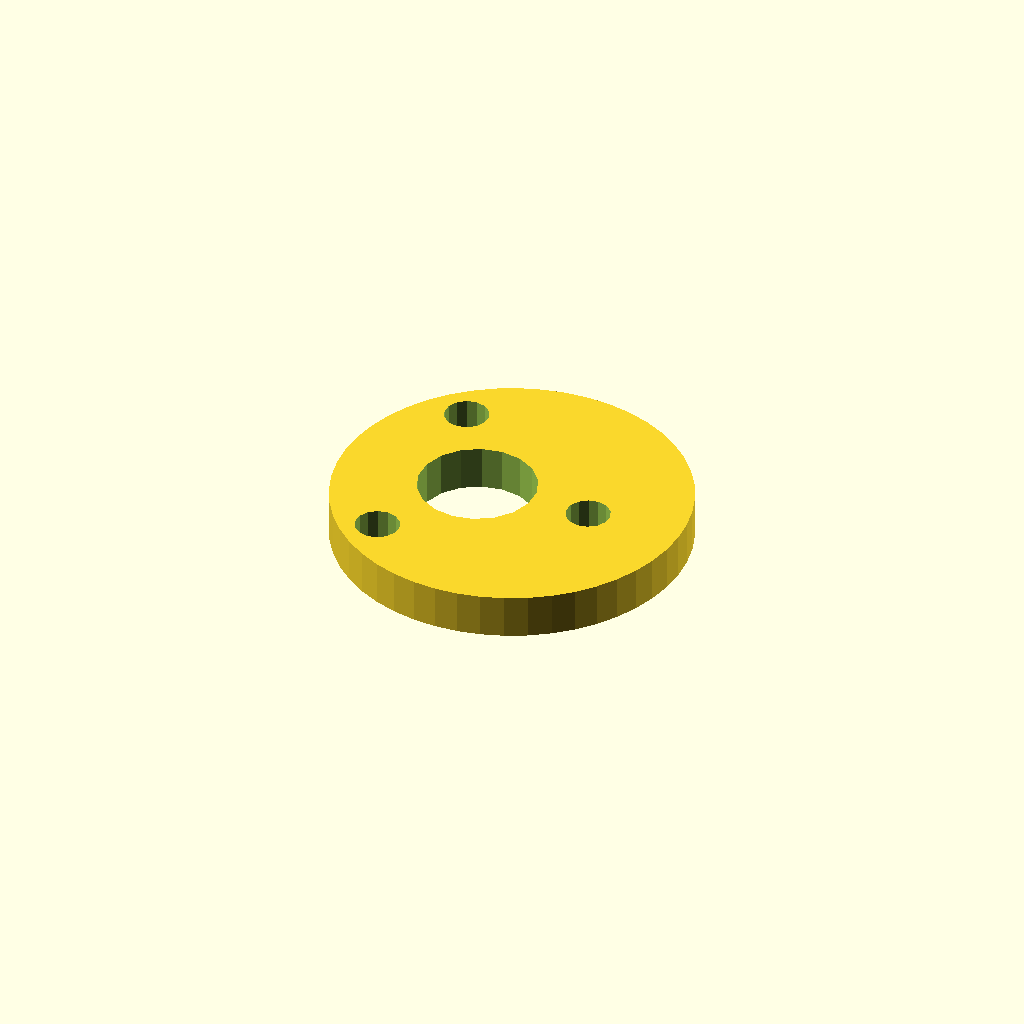
Cell 1: the model at its default parameters.
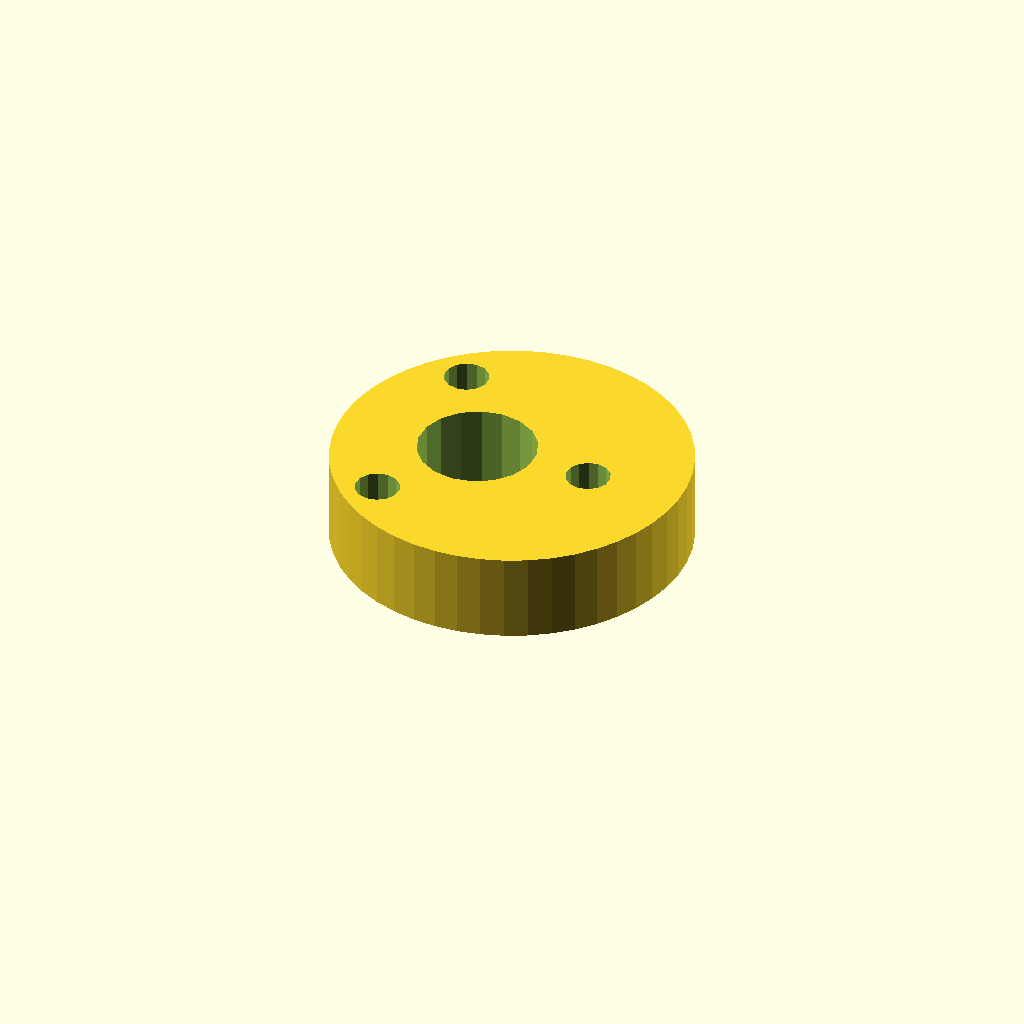
Cell 2: the same model with plate_t = 12.
One fixed orthographic camera (rotation 55°, 0°, 25°; colour scheme Cornfield) for every cell.
The OpenSCAD source (optional_data/data/sketch4/camplates/part_0027.scad):
$fn = 32;

// ----------------------------------------------------------------------
// Cam plate: eccentric cam, base R24
// ----------------------------------------------------------------------

// --- parameters (mm) ---
base_r = 24;              // base circle radius
lobe_h = 12;              // cam lobe rise
bore_r = 8;               // shaft bore radius
plate_t = 6;              // plate thickness, Z (extrusion height)
ecc = 5;                  // disc eccentricity
ring_r = 16;              // lightening ring radius
bolt_r = 3;               // lightening hole radius

profile = [[48, 24], [47.795, 27.133], [47.182, 30.212], [46.173, 33.184], [44.785, 36], [43.04, 38.61], [40.971, 40.971], [38.61, 43.04], [36, 44.785], [33.184, 46.173], [30.212, 47.182], [27.133, 47.795], [24, 48], [20.867, 47.795], [17.788, 47.182], [14.816, 46.173], [12, 44.785], [9.39, 43.04], [7.029, 40.971], [4.96, 38.61], [3.215, 36], [1.827, 33.184], [0.818, 30.212], [0.205, 27.133], [0, 24], [0.205, 20.867], [0.818, 17.788], [1.827, 14.816], [3.215, 12], [4.96, 9.39], [7.029, 7.029], [9.39, 4.96], [12, 3.215], [14.816, 1.827], [17.788, 0.818], [20.867, 0.205], [24, 0], [27.133, 0.205], [30.212, 0.818], [33.184, 1.827], [36, 3.215], [38.61, 4.96], [40.971, 7.029], [43.04, 9.39], [44.785, 12], [46.173, 14.816], [47.182, 17.788], [47.795, 20.867]];  // primary outline, 48 points, counter clockwise
void_1 = [[26.853, 25.526], [25.857, 28.12], [24.035, 30.217], [21.605, 31.564], [18.86, 31.999], [16.133, 31.469], [13.752, 30.038], [12.003, 27.878], [11.098, 25.251], [11.147, 22.474], [12.143, 19.88], [13.965, 17.783], [16.395, 16.436], [19.14, 16.001], [21.867, 16.531], [24.248, 17.962], [25.997, 20.122], [26.902, 22.749]];  // shaft bore, 18 points
void_2 = [[37.945, 24.572], [37.405, 25.793], [36.389, 26.659], [35.097, 26.998], [33.787, 26.744], [32.716, 25.945], [32.098, 24.762], [32.055, 23.428], [32.595, 22.207], [33.611, 21.341], [34.903, 21.002], [36.213, 21.256], [37.284, 22.055], [37.902, 23.238]];  // lightening hole 1, 14 points
void_3 = [[13.945, 38.429], [13.405, 39.65], [12.389, 40.516], [11.097, 40.855], [9.787, 40.6], [8.716, 39.802], [8.098, 38.618], [8.055, 37.284], [8.595, 36.063], [9.611, 35.197], [10.903, 34.858], [12.213, 35.113], [13.284, 35.911], [13.902, 37.094]];  // lightening hole 2, 14 points
void_4 = [[13.945, 10.716], [13.405, 11.937], [12.389, 12.803], [11.097, 13.142], [9.787, 12.887], [8.716, 12.089], [8.098, 10.906], [8.055, 9.571], [8.595, 8.35], [9.611, 7.484], [10.903, 7.145], [12.213, 7.4], [13.284, 8.198], [13.902, 9.382]];  // lightening hole 3, 14 points

// --- the one profile operation ---
difference() {
  linear_extrude(height = plate_t) polygon(points = profile);
  translate([0, 0, -1])
    linear_extrude(height = plate_t + 2) polygon(points = void_1);
  translate([0, 0, -1])
    linear_extrude(height = plate_t + 2) polygon(points = void_2);
  translate([0, 0, -1])
    linear_extrude(height = plate_t + 2) polygon(points = void_3);
  translate([0, 0, -1])
    linear_extrude(height = plate_t + 2) polygon(points = void_4);
}
Parameter table extracted from the source (name, type, default, range or options):
base_r: number, default 24
lobe_h: number, default 12
bore_r: number, default 8
plate_t: number, default 6
ecc: number, default 5
ring_r: number, default 16
bolt_r: number, default 3
